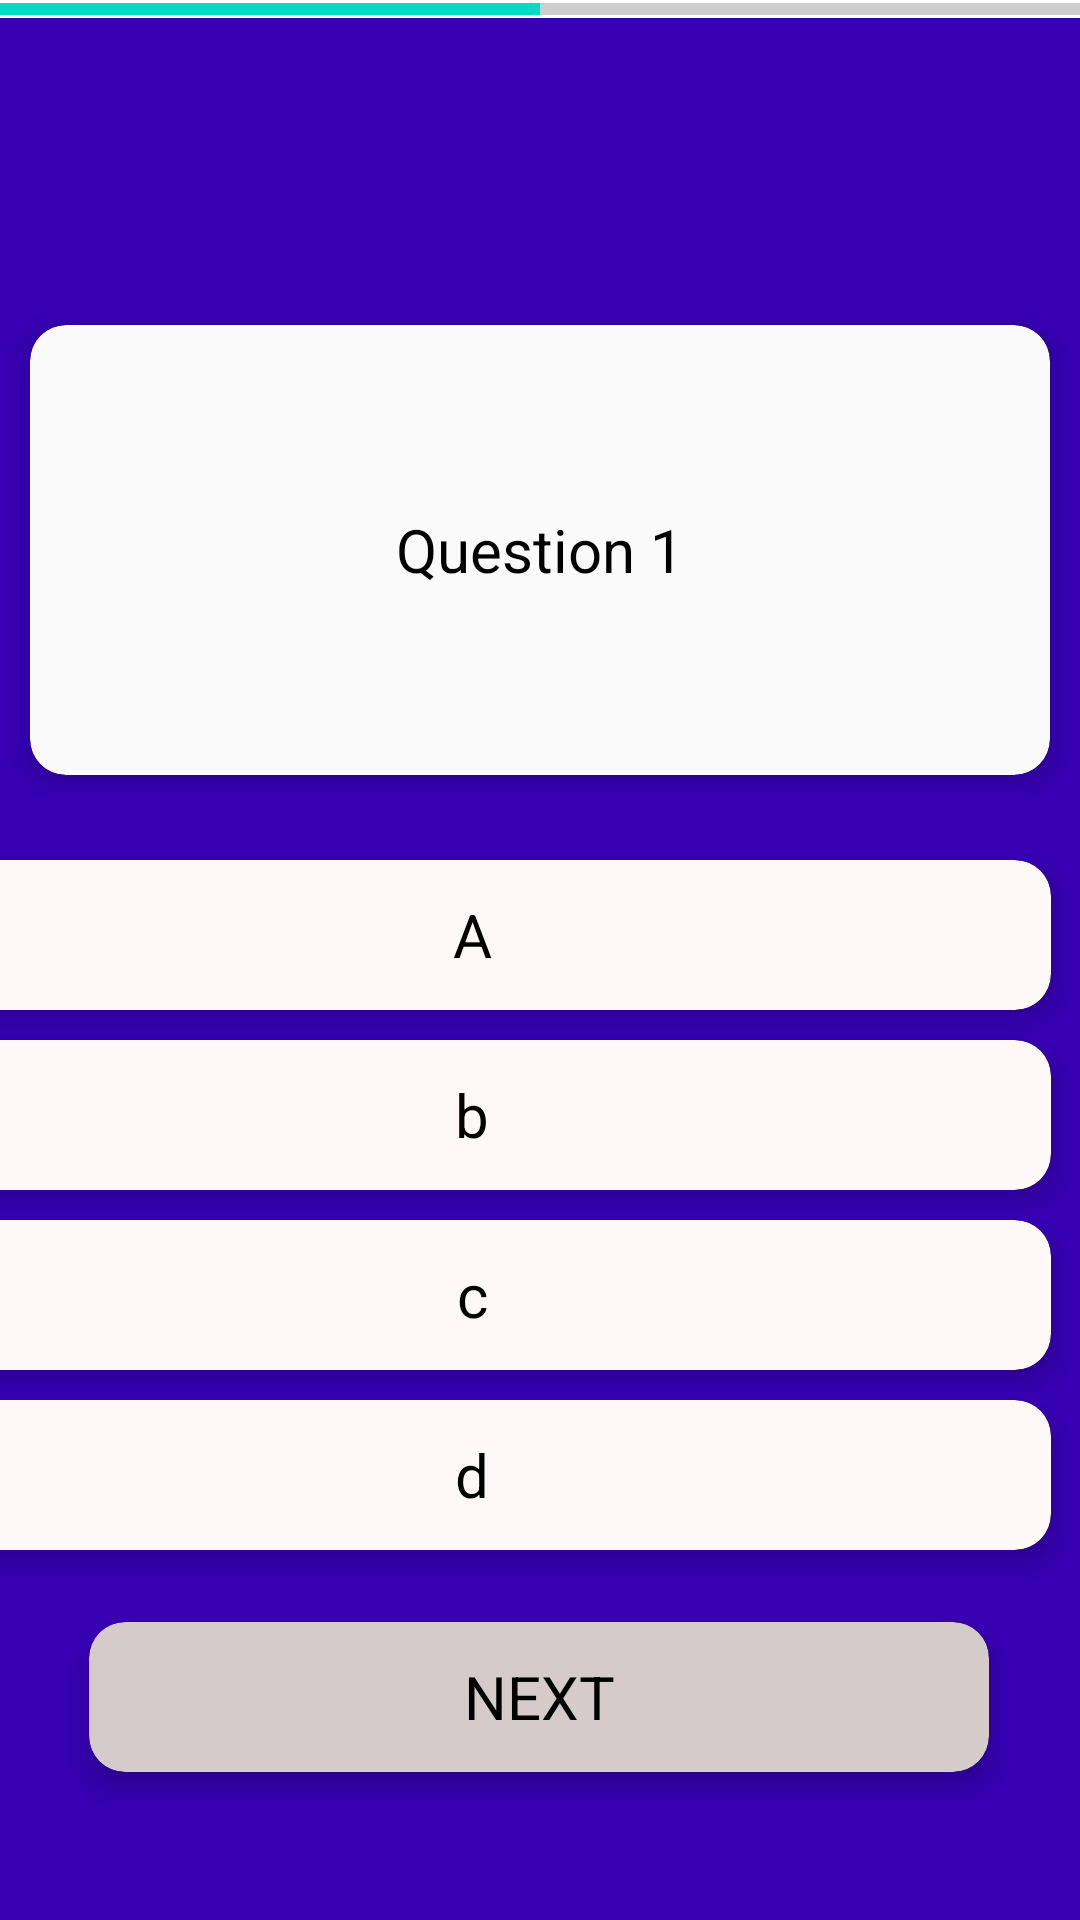

This screen was rendered from an Android layout file. Write that file and the resources it references.
<!-- AndroidManifest.xml: application theme Theme.TOOLSIFY -->
<!-- res/layout/activity_quiz1.xml -->
<?xml version="1.0" encoding="utf-8"?>
<androidx.constraintlayout.widget.ConstraintLayout xmlns:android="http://schemas.android.com/apk/res/android"
    xmlns:app="http://schemas.android.com/apk/res-auto"
    xmlns:tools="http://schemas.android.com/tools"
    android:layout_width="match_parent"
    android:layout_height="match_parent"
    android:background="@color/purple_500"
    tools:context=".quiz1">


    <androidx.cardview.widget.CardView
        android:id="@+id/cardView"
        android:layout_width="match_parent"
        android:layout_height="150dp"
        android:layout_margin="10dp"
        android:clickable="true"
        android:focusable="true"
        app:cardBackgroundColor="#FAFAFA"
        app:cardCornerRadius="12dp"
        app:cardElevation="5dp"
        app:layout_constraintBottom_toBottomOf="parent"
        app:layout_constraintEnd_toEndOf="parent"
        app:layout_constraintHorizontal_bias="0.157"
        app:layout_constraintStart_toStartOf="parent"
        app:layout_constraintTop_toTopOf="parent"
        app:layout_constraintVertical_bias="0.209"
        tools:ignore="DuplicateClickableBoundsCheck">

        <TextView
            android:layout_width="match_parent"
            android:layout_height="match_parent"
            android:gravity="center"
            android:text="Question 1"
            android:textColor="@color/black"
            android:textSize="20dp" />

    </androidx.cardview.widget.CardView>

    <androidx.cardview.widget.CardView
        android:id="@+id/cardView2"
        android:layout_width="386dp"
        android:layout_height="50dp"
        android:layout_margin="10dp"
        android:clickable="true"
        android:focusable="true"
        app:cardBackgroundColor="#FFF8F8"
        app:cardCornerRadius="12dp"
        app:cardElevation="5dp"
        app:layout_constraintBottom_toBottomOf="parent"
        app:layout_constraintEnd_toEndOf="parent"
        app:layout_constraintHorizontal_bias="1.0"
        app:layout_constraintStart_toStartOf="parent"
        app:layout_constraintTop_toBottomOf="@+id/cardView"
        app:layout_constraintVertical_bias="0.059"
        tools:ignore="DuplicateClickableBoundsCheck">

        <TextView
            android:id="@+id/option1"
            android:layout_width="match_parent"
            android:layout_height="match_parent"
            android:gravity="center"
            android:text="A"
            android:textColor="@color/black"
            android:textSize="20dp" />

    </androidx.cardview.widget.CardView>

    <androidx.cardview.widget.CardView
        android:id="@+id/cardView3"
        android:layout_width="386dp"
        android:layout_height="50dp"
        android:layout_margin="10dp"
        android:clickable="true"
        android:focusable="true"
        app:cardBackgroundColor="#FFF8F8"
        app:cardCornerRadius="12dp"
        app:cardElevation="5dp"
        app:layout_constraintEnd_toEndOf="parent"
        app:layout_constraintHorizontal_bias="1.0"
        app:layout_constraintStart_toStartOf="parent"
        app:layout_constraintTop_toBottomOf="@+id/cardView2"
        tools:ignore="DuplicateClickableBoundsCheck">

        <TextView
            android:id="@+id/option2"
            android:layout_width="match_parent"
            android:layout_height="match_parent"
            android:gravity="center"
            android:text="b"
            android:textColor="@color/black"
            android:textSize="20dp" />

    </androidx.cardview.widget.CardView>

    <androidx.cardview.widget.CardView
        android:id="@+id/cardView4"
        android:layout_width="386dp"
        android:layout_height="50dp"
        android:layout_margin="10dp"
        android:clickable="true"
        android:focusable="true"
        app:cardBackgroundColor="#FFF8F8"
        app:cardCornerRadius="12dp"
        app:cardElevation="5dp"
        app:layout_constraintEnd_toEndOf="parent"
        app:layout_constraintHorizontal_bias="1.0"
        app:layout_constraintStart_toStartOf="parent"
        app:layout_constraintTop_toBottomOf="@+id/cardView3"
        tools:ignore="DuplicateClickableBoundsCheck">

        <TextView
            android:id="@+id/option3"
            android:layout_width="match_parent"
            android:layout_height="match_parent"
            android:gravity="center"
            android:text="c"
            android:textColor="@color/black"
            android:textSize="20dp" />

    </androidx.cardview.widget.CardView>

    <androidx.cardview.widget.CardView
        android:id="@+id/cardView5"
        android:layout_width="386dp"
        android:layout_height="50dp"
        android:layout_margin="10dp"
        android:clickable="true"
        android:focusable="true"
        app:cardBackgroundColor="#FFF8F8"
        app:cardCornerRadius="12dp"
        app:cardElevation="5dp"
        app:layout_constraintEnd_toEndOf="parent"
        app:layout_constraintHorizontal_bias="1.0"
        app:layout_constraintStart_toStartOf="parent"
        app:layout_constraintTop_toBottomOf="@+id/cardView4"
        tools:ignore="DuplicateClickableBoundsCheck">

        <TextView
            android:id="@+id/option4"
            android:layout_width="match_parent"
            android:layout_height="match_parent"
            android:gravity="center"
            android:text="d"
            android:textColor="@color/black"
            android:textSize="20dp" />

    </androidx.cardview.widget.CardView>

    <androidx.cardview.widget.CardView
        android:layout_width="300dp"
        android:layout_height="50dp"
        android:layout_margin="10dp"
        android:layout_marginBottom="88dp"
        android:clickable="true"
        android:focusable="true"
        app:cardBackgroundColor="#D5CBCB"
        app:cardCornerRadius="12dp"
        app:cardElevation="5dp"
        app:layout_constraintBottom_toBottomOf="parent"
        app:layout_constraintEnd_toEndOf="parent"
        app:layout_constraintHorizontal_bias="0.495"
        app:layout_constraintStart_toStartOf="parent"
        app:layout_constraintTop_toBottomOf="@+id/cardView5"
        app:layout_constraintVertical_bias="0.264"
        tools:ignore="DuplicateClickableBoundsCheck">

        <TextView
            android:id="@+id/next"
            android:layout_width="match_parent"
            android:layout_height="match_parent"
            android:gravity="center"
            android:text="NEXT"
            android:textColor="@color/black"
            android:textSize="20dp" />

    </androidx.cardview.widget.CardView>

    <ProgressBar
        android:id="@+id/progressBar"
        style="?android:attr/progressBarStyleHorizontal"
        android:layout_width="match_parent"
        android:layout_height="6dp"
        android:progress="10"
        android:max="20"
        android:maxHeight="12dp"
        android:minHeight="12dp"
        android:indeterminate="false"
        android:progressBackgroundTint="@color/cardview_dark_background"
        android:background="@color/white"
        app:layout_constraintEnd_toEndOf="parent"
        app:layout_constraintHorizontal_bias="0.5"
        app:layout_constraintStart_toStartOf="parent"
        app:layout_constraintTop_toTopOf="parent"
        app:layout_constraintVertical_bias="0.5" />


</androidx.constraintlayout.widget.ConstraintLayout>
<!-- resources referenced by this layout -->
<resources>
  <color name="black">#FF000000</color>
  <color name="purple_500">#3700B3</color>
  <color name="white">#FFFFFFFF</color>
  <style name="Theme.TOOLSIFY" parent="Theme.MaterialComponents.DayNight.DarkActionBar">
          
          <item name="colorPrimary">@color/purple_500</item>
          <item name="colorPrimaryVariant">@color/purple_700</item>
          <item name="colorOnPrimary">@color/white</item>
          
          <item name="colorSecondary">@color/teal_200</item>
          <item name="colorSecondaryVariant">@color/teal_700</item>
          <item name="colorOnSecondary">@color/black</item>
          
          <item name="android:statusBarColor" tools:targetApi="l">?attr/colorPrimaryVariant</item>
          
  
      </style>
  <color name="purple_700">#FF3700B3</color>
  <color name="teal_200">#FF03DAC5</color>
  <color name="teal_700">#FF018786</color>
</resources>
